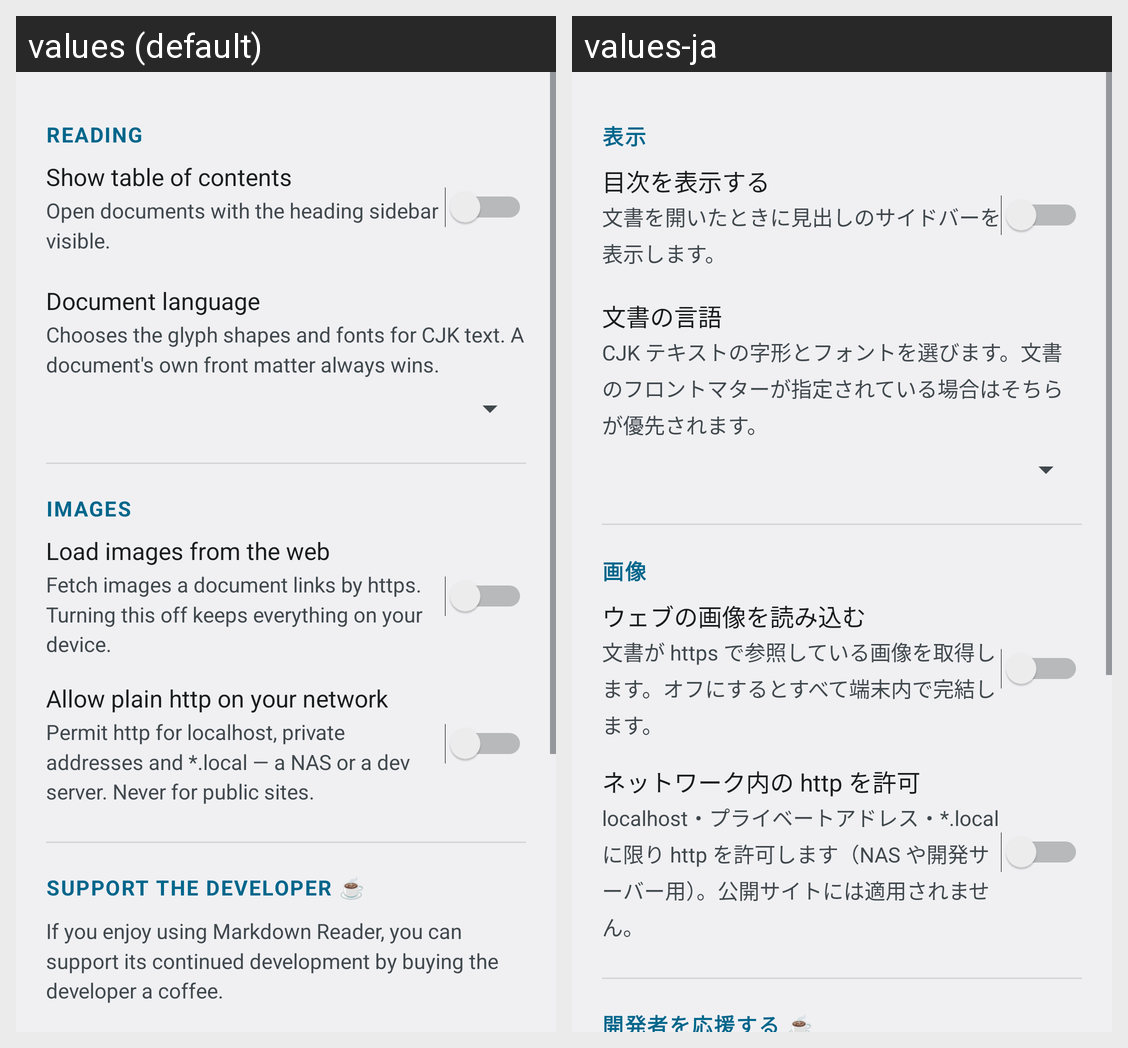

For this localized Android screen grid, give each drawn string resource with its value in every locale shown.
Android screen res/layout/activity_settings.xml rendered under 2 locales, left to right: values (default), values-ja. Device: Nexus 5 (rendered at 1080×1920; each locale shown at half size, 540×960, under a caption strip naming it); theme Theme.Mdr.
Strings drawn on this screen, with the default value and each locale's value (text and hints the layout hard-codes, and strings that could not be matched under every locale, appear in the picture but are not listed):

section_reading
  values: Reading
  values-ja: 表示

pref_toc
  values: Show table of contents
  values-ja: 目次を表示する

pref_toc_summary
  values: Open documents with the heading sidebar visible.
  values-ja: 文書を開いたときに見出しのサイドバーを表示します。

pref_lang
  values: Document language
  values-ja: 文書の言語

pref_lang_summary
  values: Chooses the glyph shapes and fonts for CJK text. A document's own front matter always wins.
  values-ja: CJK テキストの字形とフォントを選びます。文書のフロントマターが指定されている場合はそちらが優先されます。

section_images
  values: Images
  values-ja: 画像

pref_remote_images
  values: Load images from the web
  values-ja: ウェブの画像を読み込む

pref_remote_images_summary
  values: Fetch images a document links by https. Turning this off keeps everything on your device.
  values-ja: 文書が https で参照している画像を取得します。オフにするとすべて端末内で完結します。

pref_local_http
  values: Allow plain http on your network
  values-ja: ネットワーク内の http を許可

pref_local_http_summary
  values: Permit http for localhost, private addresses and *.local — a NAS or a dev server. Never for public sites.
  values-ja: localhost・プライベートアドレス・*.local に限り http を許可します（NAS や開発サーバー用）。公開サイトには適用されません。

section_support
  values: Support the Developer ☕
  values-ja: 開発者を応援する ☕
